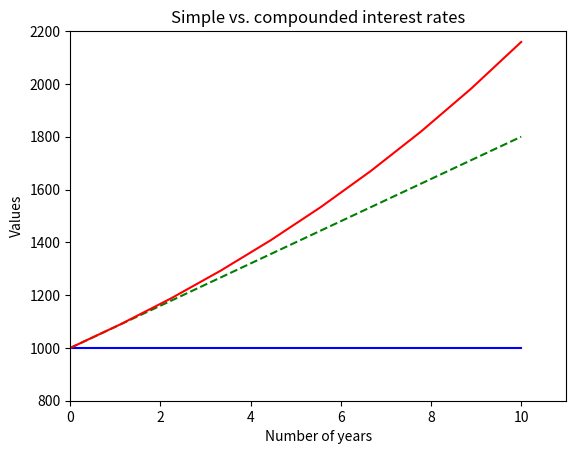

The matplotlib source for this figure:
# -*- coding: utf-8 -*-
"""
Created on 2018/1/28 9:49

简单利率：不考虑利息的利息
复合利率：考虑利息的利息

@author: wangdongsong1229@163.com
"""

import numpy as np
from matplotlib.pyplot import *
from pylab import *

pv = 1000 #当前值
r = 0.08 #周期利率
n = 10 #周期

#等差序列
t = np.linspace(0, n, n)
print(len(t))

#生成10个值的序列
y1 = np.ones(len(t)) * pv
print(y1)

y2 = pv * (1 + r * t)
print(y2)

y3 = pv * (1 + r) ** t
print(y3)

title("Simple vs. compounded interest rates")
xlabel("Number of years")
ylabel("Values")

#x轴的取值范围
xlim(0, 11)
#y轴的取值范围
ylim(800, 2200)

plot(t, y1, "b-") #b代表黑色
plot(t, y2, "g--") #g，绿色
plot(t, y3, "r-") #r，红色
show()